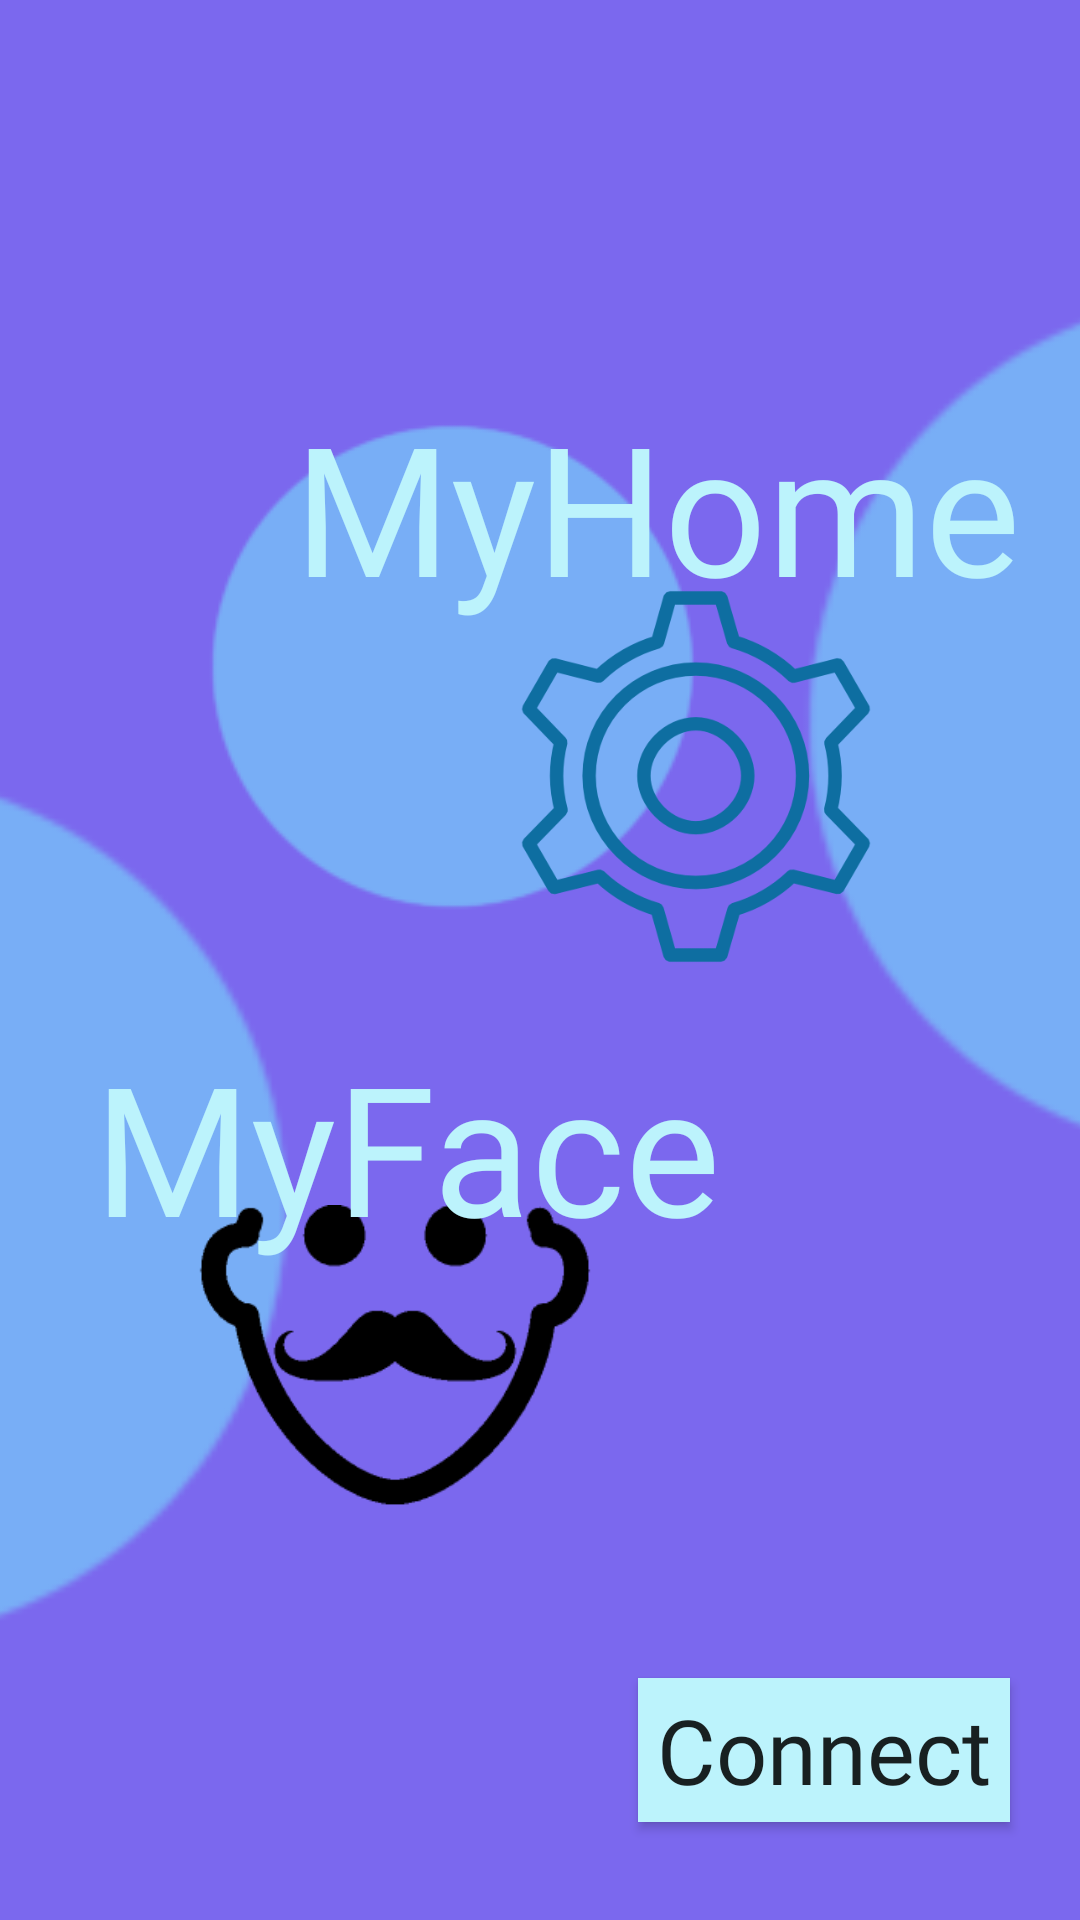

Android layout source for this screen:
<!-- AndroidManifest.xml: application theme AppTheme -->
<!-- res/layout/menu.xml -->
<?xml version="1.0" encoding="utf-8"?>
<android.support.constraint.ConstraintLayout xmlns:android="http://schemas.android.com/apk/res/android"
    xmlns:app="http://schemas.android.com/apk/res-auto"
    xmlns:tools="http://schemas.android.com/tools"
    android:layout_width="match_parent"
    android:layout_height="match_parent"
    android:background="@color/colorFond"
    tools:context=".menu"
    tools:layout_editor_absoluteY="89dp">

    <ImageView
        android:id="@+id/imageView2"
        android:layout_width="543dp"
        android:layout_height="366dp"
        android:layout_marginRight="140dp"
        app:layout_constraintBottom_toBottomOf="parent"
        app:layout_constraintRight_toRightOf="parent"
        app:layout_constraintTop_toTopOf="parent"
        app:layout_constraintVertical_bias="0.703"
        app:srcCompat="@drawable/celeste" />

    <ImageView
        android:id="@+id/imageView4"
        android:layout_width="640dp"
        android:layout_height="354dp"
        android:layout_marginLeft="92dp"
        app:layout_constraintBottom_toBottomOf="parent"
        app:layout_constraintLeft_toLeftOf="parent"
        app:layout_constraintTop_toTopOf="parent"
        app:layout_constraintVertical_bias="0.133"
        app:srcCompat="@drawable/celeste" />

    <ImageView
        android:id="@+id/imageView3"
        android:layout_width="wrap_content"
        android:layout_height="wrap_content"
        app:layout_constraintBottom_toBottomOf="parent"
        app:layout_constraintLeft_toLeftOf="parent"
        app:layout_constraintTop_toTopOf="parent"
        app:layout_constraintVertical_bias="0.246"
        app:srcCompat="@drawable/celeste" />

    <ImageView
        android:id="@+id/imageView5"
        android:layout_width="wrap_content"
        android:layout_height="wrap_content"
        android:layout_marginLeft="308dp"
        app:layout_constraintBottom_toBottomOf="parent"
        app:layout_constraintLeft_toLeftOf="parent"
        app:layout_constraintTop_toTopOf="parent"
        app:layout_constraintVertical_bias="0.661"
        app:srcCompat="@drawable/celeste" />

    <Button
        android:id="@+id/button3"
        android:layout_width="257dp"
        android:layout_height="235dp"
        android:onClick="menurec"
        android:background="@android:color/transparent"
        app:layout_constraintBottom_toBottomOf="parent"
        app:layout_constraintHorizontal_bias="0.183"
        app:layout_constraintLeft_toLeftOf="parent"
        app:layout_constraintRight_toRightOf="parent"
        app:layout_constraintTop_toTopOf="parent"
        app:layout_constraintVertical_bias="0.703" />

    <Button
        android:id="@+id/button4"
        android:layout_width="257dp"
        android:layout_height="235dp"
        android:background="@android:color/transparent"
        android:onClick="menuparam"
        app:layout_constraintBottom_toBottomOf="parent"
        app:layout_constraintHorizontal_bias="0.834"
        app:layout_constraintLeft_toLeftOf="parent"
        app:layout_constraintRight_toRightOf="parent"
        app:layout_constraintTop_toTopOf="parent"
        app:layout_constraintVertical_bias="0.26" />

    <ImageView
        android:id="@+id/imageView8"
        android:layout_width="152dp"
        android:layout_height="143dp"
        app:layout_constraintBottom_toBottomOf="parent"
        app:layout_constraintHorizontal_bias="0.75"
        app:layout_constraintLeft_toLeftOf="parent"
        app:layout_constraintRight_toRightOf="parent"
        app:layout_constraintTop_toTopOf="parent"
        app:layout_constraintVertical_bias="0.377"
        app:srcCompat="@drawable/reglages" />

    <ImageView
        android:id="@+id/imageView9"
        android:layout_width="158dp"
        android:layout_height="131dp"
        app:layout_constraintBottom_toBottomOf="parent"
        app:layout_constraintHorizontal_bias="0.261"
        app:layout_constraintLeft_toLeftOf="parent"
        app:layout_constraintRight_toRightOf="parent"
        app:layout_constraintTop_toTopOf="parent"
        app:layout_constraintVertical_bias="0.789"
        app:srcCompat="@drawable/icon" />

    <TextView
        android:id="@+id/textView3"
        android:layout_width="wrap_content"
        android:layout_height="wrap_content"
        android:fontFamily="@font/carter_one"
        android:text="MyFace"
        android:textColor="@color/colorAccent"
        android:textSize="60sp"
        app:layout_constraintBottom_toBottomOf="parent"
        app:layout_constraintHorizontal_bias="0.207"
        app:layout_constraintLeft_toLeftOf="parent"
        app:layout_constraintRight_toRightOf="parent"
        app:layout_constraintTop_toTopOf="parent"
        app:layout_constraintVertical_bias="0.611" />

    <TextView
        android:id="@+id/textView4"
        android:layout_width="wrap_content"
        android:layout_height="wrap_content"
        android:fontFamily="@font/carter_one"
        android:text="MyHome"
        android:textColor="@color/colorAccent"
        android:textSize="60sp"
        app:layout_constraintBottom_toBottomOf="parent"
        app:layout_constraintHorizontal_bias="0.831"
        app:layout_constraintLeft_toLeftOf="parent"
        app:layout_constraintRight_toRightOf="parent"
        app:layout_constraintTop_toTopOf="parent"
        app:layout_constraintVertical_bias="0.23" />

    <Button
        android:id="@+id/button6"
        style="@android:style/DeviceDefault.Light.ButtonBar"
        android:layout_width="124dp"
        android:layout_height="wrap_content"
        android:background="?android:attr/textColorLink"
        android:fontFamily="@font/amatic_sc_bold"
        android:onClick="onClick"
        android:text="Connect"
        android:textSize="30sp"
        app:layout_constraintBottom_toBottomOf="parent"
        app:layout_constraintHorizontal_bias="0.901"
        app:layout_constraintLeft_toLeftOf="parent"
        app:layout_constraintRight_toRightOf="parent"
        app:layout_constraintTop_toTopOf="parent"
        app:layout_constraintVertical_bias="0.945" />

    <TextView
        android:id="@+id/textView6"
        android:layout_width="351dp"
        android:layout_height="104dp"
        android:layout_marginTop="704dp"
        android:textSize="20sp"
        app:layout_constraintHorizontal_bias="0.113"
        app:layout_constraintLeft_toLeftOf="parent"
        app:layout_constraintRight_toRightOf="parent"
        app:layout_constraintTop_toTopOf="parent" />

</android.support.constraint.ConstraintLayout>
<!-- resources referenced by this layout -->
<resources>
  <color name="colorAccent">#bcf3fc</color>
  <color name="colorFond">#7B68EE</color>
  <!-- drawable celeste: png bitmap (drawable, 4990 bytes) -->
  <!-- drawable icon: png bitmap (drawable, 4286 bytes) -->
  <!-- drawable reglages: png bitmap (drawable, 35994 bytes) -->
  <style name="AppTheme" parent="Theme.AppCompat.Light.DarkActionBar">
          
          <item name="colorPrimary">@color/colorPrimary</item>
          <item name="colorPrimaryDark">@color/colorPrimaryDark</item>
          <item name="colorAccent">@color/colorAccent</item>
      </style>
  <color name="colorPrimary">#5e46d9</color>
  <color name="colorPrimaryDark">#303F9F</color>
</resources>
